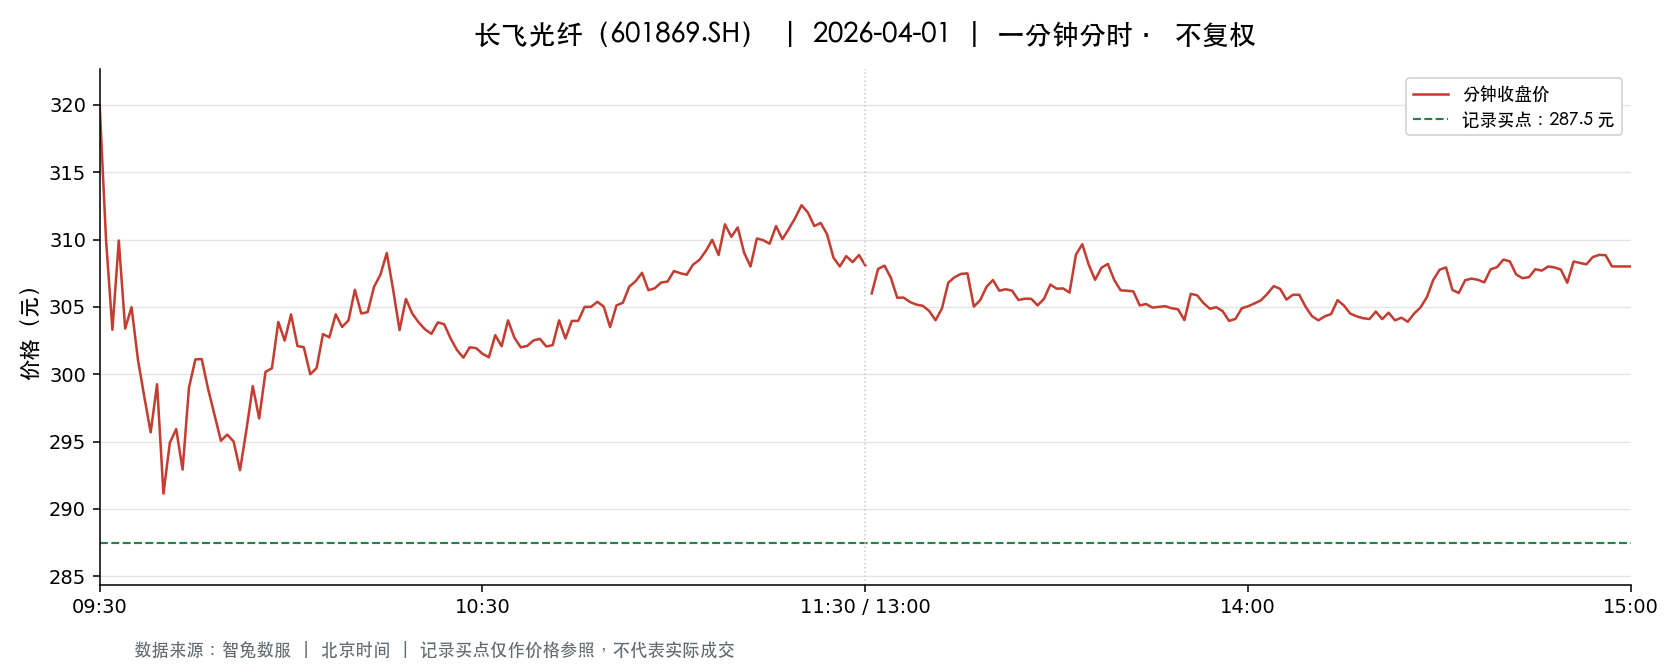

The data file committed next to this chart (first rows):
t, o, h, l, c, v, a, pc, sf
2026-04-01 09:30:00, 320.0, 320.0, 320.0, 320.0, 4125, 132000000, 309.5, 0.0
2026-04-01 09:31:00, 319, 319.0, 309.5, 310.0, 6017, 188840414, 320.0, 0.0
2026-04-01 09:32:00, 309.6, 309.6, 300.0, 303.3, 6640, 202898409, 310.0, 0.0
2026-04-01 09:33:00, 303.9, 311, 303.9, 309.9, 5569, 171865470, 303.3, 0.0
2026-04-01 09:34:00, 309.3, 309.3, 303.4, 303.4, 3029, 93021119, 309.9, 0.0
2026-04-01 09:35:00, 303.3, 305, 302, 305, 4734, 143315924, 303.4, 0.0
2026-04-01 09:36:00, 307.0, 308, 301.1, 301.1, 3647, 111031311, 305, 0.0
2026-04-01 09:37:00, 301.1, 301.2, 297.1, 298.3, 6201, 185800665, 301.1, 0.0
2026-04-01 09:38:00, 298.2, 298.4, 294.8, 295.7, 5359, 158839268, 298.3, 0.0
2026-04-01 09:39:00, 296, 299.3, 296, 299.3, 4519, 134477076, 295.7, 0.0
2026-04-01 09:40:00, 298.9, 298.9, 291.0, 291.1, 4746, 140415153, 299.3, 0.0
2026-04-01 09:41:00, 292, 295.0, 292, 294.9, 4740, 139142919, 291.1, 0.0
2026-04-01 09:42:00, 294.5, 296.0, 294.5, 295.9, 3861, 113936409, 294.9, 0.0
2026-04-01 09:43:00, 295.9, 296, 292.9, 292.9, 2424, 71376055, 295.9, 0.0
2026-04-01 09:44:00, 292.6, 299.0, 292.6, 299.0, 2625, 77375337, 292.9, 0.0
2026-04-01 09:45:00, 299.1, 301.7, 299.1, 301.1, 3941, 118269384, 299.0, 0.0
2026-04-01 09:46:00, 301, 302.4, 301, 301.1, 2312, 69792039, 301.1, 0.0
2026-04-01 09:47:00, 300.8, 300.8, 298.1, 298.9, 1632, 48894643, 301.1, 0.0
2026-04-01 09:48:00, 298.9, 299.8, 297, 297, 1730, 51629868, 298.9, 0.0
2026-04-01 09:49:00, 297.0, 297.5, 295.0, 295.1, 1742, 51543222, 297, 0.0
2026-04-01 09:50:00, 295, 296.5, 295, 295.5, 1469, 43450903, 295.1, 0.0
2026-04-01 09:51:00, 295.0, 295.0, 292.8, 295.0, 2977, 87517872, 295.5, 0.0
2026-04-01 09:52:00, 295, 295, 292.8, 292.9, 2157, 63311306, 295.0, 0.0
2026-04-01 09:53:00, 292.7, 295.9, 292.5, 295.9, 1798, 52888108, 292.9, 0.0
2026-04-01 09:54:00, 295.5, 299.1, 295.5, 299.1, 1079, 32052303, 295.9, 0.0
2026-04-01 09:55:00, 299.1, 299.1, 296.7, 296.7, 1412, 42055425, 299.1, 0.0
2026-04-01 09:56:00, 296.7, 300.2, 296.7, 300.2, 1277, 38160808, 296.7, 0.0
2026-04-01 09:57:00, 300.2, 301.1, 300.2, 300.4, 1298, 39034947, 300.2, 0.0
2026-04-01 09:58:00, 300.4, 304, 300.4, 303.9, 1229, 37212575, 300.4, 0.0
2026-04-01 09:59:00, 304.0, 305.2, 301.5, 302.5, 2506, 76148419, 303.9, 0.0
2026-04-01 10:00:00, 303.0, 305, 302.5, 304.4, 1078, 32820781, 302.5, 0.0
2026-04-01 10:01:00, 304, 304, 302.0, 302.1, 937.0, 28372331, 304.4, 0.0
2026-04-01 10:02:00, 302.5, 302.5, 301.5, 302.0, 484.0, 14625151, 302.1, 0.0
2026-04-01 10:03:00, 302.1, 302.1, 300.0, 300.0, 685.0, 20604998, 302.0, 0.0
2026-04-01 10:04:00, 300.0, 301.0, 299.8, 300.5, 577.0, 17310685, 300.0, 0.0
2026-04-01 10:05:00, 300.3, 303, 300.3, 303, 386.0, 11636134, 300.5, 0.0
2026-04-01 10:06:00, 302.7, 302.7, 301.3, 302.7, 713.0, 21548535, 303, 0.0
2026-04-01 10:07:00, 303.7, 306.0, 303.7, 304.4, 1507, 45978086, 302.7, 0.0
2026-04-01 10:08:00, 304.4, 304.7, 303.0, 303.5, 1034, 31452133, 304.4, 0.0
2026-04-01 10:09:00, 304.2, 304.8, 303.2, 304.0, 566.0, 17221808, 303.5, 0.0
2026-04-01 10:10:00, 304.4, 306.3, 304.4, 306.3, 752.0, 22967034, 304.0, 0.0
2026-04-01 10:11:00, 306.4, 306.4, 303.9, 304.5, 1207, 36834517, 306.3, 0.0
2026-04-01 10:12:00, 304.2, 304.9, 304.2, 304.6, 266.0, 8119883, 304.5, 0.0
2026-04-01 10:13:00, 304.6, 306.5, 304.6, 306.5, 289.0, 8831187, 304.6, 0.0
2026-04-01 10:14:00, 306.5, 307.5, 306.5, 307.4, 1155, 35471283, 306.5, 0.0
2026-04-01 10:15:00, 307.5, 309.5, 307.5, 309.0, 1610, 49723103, 307.4, 0.0
2026-04-01 10:16:00, 309.1, 309.1, 306.3, 306.3, 1001, 30828180, 309.0, 0.0
2026-04-01 10:17:00, 306.2, 306.2, 303.3, 303.3, 712.0, 21698891, 306.3, 0.0
2026-04-01 10:18:00, 303.2, 306.2, 303.2, 305.6, 605.0, 18447137, 303.3, 0.0
2026-04-01 10:19:00, 305.5, 305.6, 304.3, 304.5, 422.0, 12872614, 305.6, 0.0
2026-04-01 10:20:00, 304.5, 304.5, 303.9, 303.9, 298.0, 9063039, 304.5, 0.0
2026-04-01 10:21:00, 303.8, 304.8, 303.3, 303.3, 376.0, 11420341, 303.9, 0.0
2026-04-01 10:22:00, 303.2, 303.5, 303, 303.0, 542.0, 16431216, 303.3, 0.0
2026-04-01 10:23:00, 303, 303.9, 302.8, 303.9, 419.0, 12700858, 303.0, 0.0
2026-04-01 10:24:00, 303.9, 303.9, 303.7, 303.7, 182.0, 5528146, 303.9, 0.0
2026-04-01 10:25:00, 303.7, 303.7, 302.0, 302.7, 457.0, 13840444, 303.7, 0.0
2026-04-01 10:26:00, 302.7, 302.7, 301.6, 301.8, 379.0, 11444979, 302.7, 0.0
2026-04-01 10:27:00, 301.6, 301.8, 301, 301.2, 461.0, 13893579, 301.8, 0.0
2026-04-01 10:28:00, 301.1, 302.0, 301.0, 302.0, 401.0, 12056204, 301.2, 0.0
2026-04-01 10:29:00, 302.0, 302.4, 301.6, 301.9, 292.0, 8834757, 302.0, 0.0
... 181 more rows
